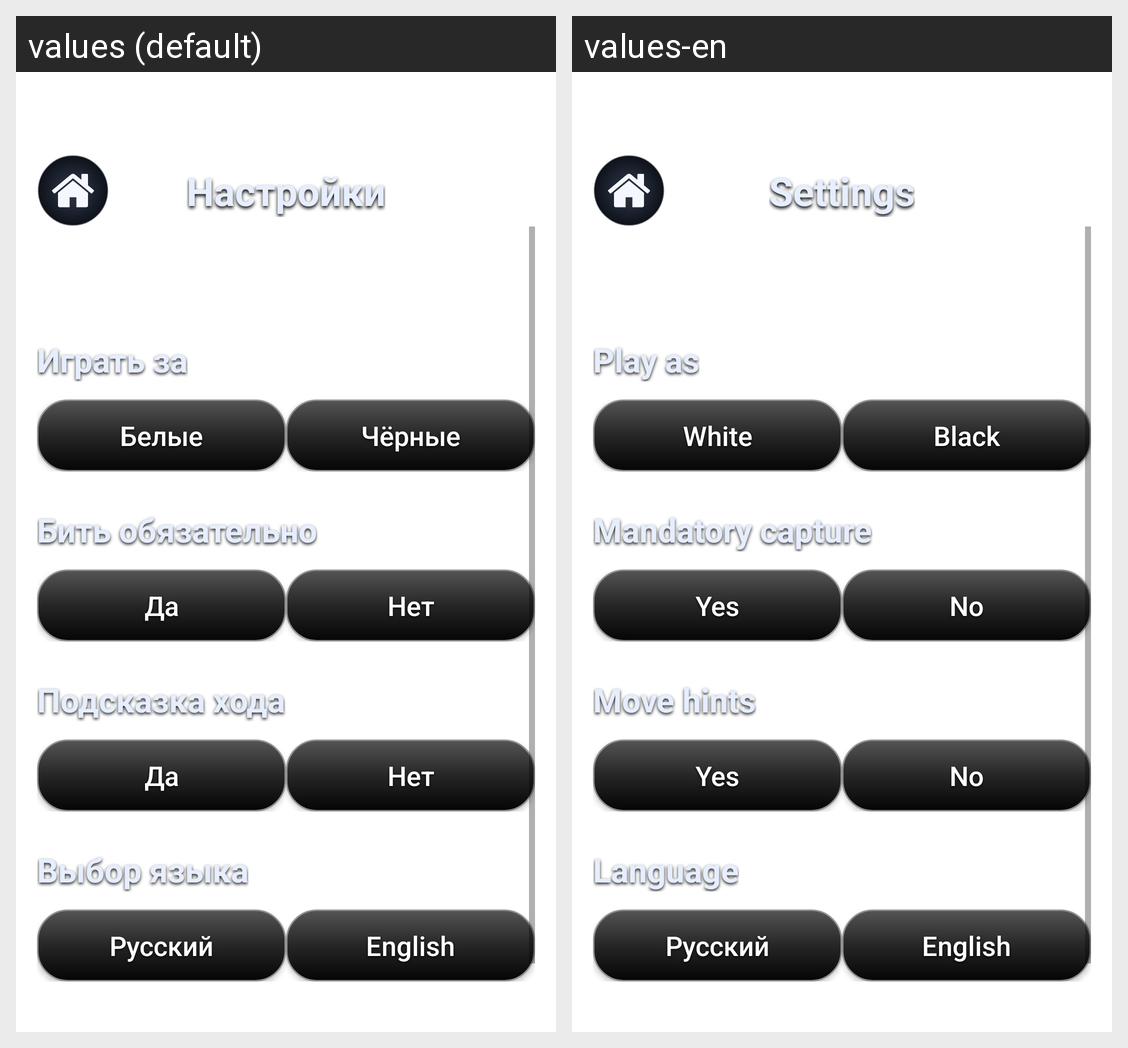

For this localized Android screen grid, give each drawn string resource with its value in every locale shown.
Android screen res/layout/activity_settings.xml rendered under 2 locales, left to right: values (default), values-en. Device: Nexus 5 (rendered at 1080×1920; each locale shown at half size, 540×960, under a caption strip naming it); theme Theme.Checkers.
Strings drawn on this screen, with the default value and each locale's value (text and hints the layout hard-codes, and strings that could not be matched under every locale, appear in the picture but are not listed):

settings_title
  values: Настройки
  values-en: Settings

settings_play_as
  values: Играть за
  values-en: Play as

settings_play_white
  values: Белые
  values-en: White

settings_play_black
  values: Чёрные
  values-en: Black

settings_must_capture
  values: Бить обязательно
  values-en: Mandatory capture

settings_yes
  values: Да
  values-en: Yes

settings_no
  values: Нет
  values-en: No

settings_move_hint
  values: Подсказка хода
  values-en: Move hints

settings_language
  values: Выбор языка
  values-en: Language

settings_lang_russian
  values: Русский
  values-en: Русский

settings_lang_english
  values: English
  values-en: English
